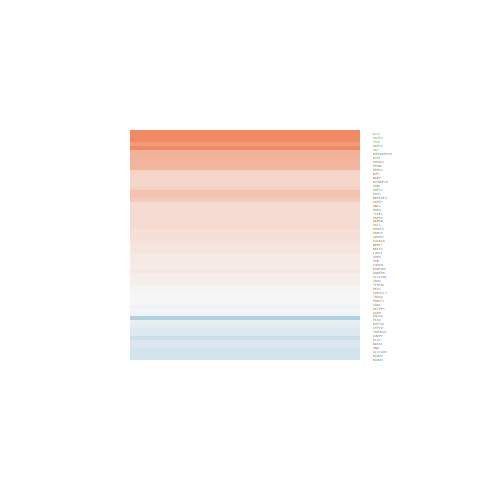

Source data for this figure (header and first rows):
logFC, AveExpr, t, P.Value, adj.P.Val, B
0.2943, 5.032, 1.232, 0.2299, 0.6372, -6.178
-0.09888, 6.759, -0.5809, 0.5666, 0.8621, -6.821
0.1068, 4.042, 0.5442, 0.5913, 0.8736, -6.691
0.08935, 5.372, 0.6078, 0.549, 0.8538, -6.747
0.5942, 7.497, 2.749, 0.01112, 0.149, -3.608
0.6122, 5.416, 2.633, 0.01449, 0.1707, -3.806
1.55, 4.578, 6.726, 5.60422301567137e-07, 7.68360123459925e-05, 6.149
2.214, 3.81, 9.679, 8.42869941677325e-10, 3.60277319482252e-07, 12.58
0.229, 7.184, 1.286, 0.2105, 0.618, -6.175
0.1206, 6.539, 0.7725, 0.4473, 0.8035, -6.687
0.2565, 10.35, 1.52, 0.1414, 0.5264, -5.82
0.4172, 4.982, 2.144, 0.04224, 0.3008, -4.747
0.2447, 5.305, 1.046, 0.306, 0.7072, -6.39
0.2465, 6.692, 1.118, 0.2747, 0.6823, -6.364
-0.4828, 5.191, -2.291, 0.03096, 0.2573, -4.466
0.2493, 8.092, 1.241, 0.2267, 0.6358, -6.222
0.1773, 10.59, 0.9923, 0.3309, 0.7296, -6.458
0.8198, 5.606, 4.256, 0.0002711, 0.01205, -0.003718
0.6063, 5.455, 3.177, 0.004033, 0.08164, -2.61
0.4593, 4.711, 1.971, 0.06025, 0.3587, -5.025
-0.177, 6.567, -0.9829, 0.3354, 0.7322, -6.498
0.07555, 7.807, 0.4617, 0.6484, 0.8933, -6.891
0.007731, 7.793, 0.04577, 0.9639, 0.9899, -6.998
-0.2397, 8.274, -1.841, 0.07792, 0.4089, -5.356
2.791, 8.107, 12.24, 7.25742626171226e-12, 9.56008123496329e-09, 17.25
0.2666, 4.299, 1.76, 0.09104, 0.4394, -5.359
0.1408, 5.015, 0.7891, 0.4377, 0.7993, -6.6
0.02027, 6.172, 0.1514, 0.8809, 0.9686, -6.967
0.3529, 6.73, 2.515, 0.01893, 0.1969, -4.099
0.5691, 5.926, 2.959, 0.0068, 0.1113, -3.128
0.1729, 8.11, 0.9267, 0.3632, 0.7497, -6.558
0.006968, 5.708, 0.03906, 0.9692, 0.9917, -6.957
0.2612, 6.307, 1.363, 0.1853, 0.5831, -6.06
0.08121, 5.197, 0.4396, 0.6641, 0.8992, -6.844
0.313, 0.7729, 0.9255, 0.3638, 0.7497, -5.72
-0.03945, 7.484, -0.2398, 0.8125, 0.9498, -6.972
-0.004204, 7.916, -0.02597, 0.9795, 0.9949, -6.998
-0.1195, 6.857, -0.6962, 0.4929, 0.8246, -6.75
-0.2118, 7.04, -1.402, 0.1735, 0.5675, -6.022
0.4661, 5.773, 2.601, 0.01561, 0.1779, -3.896
-0.2093, 5.362, -1.156, 0.2589, 0.6688, -6.274
1.017, 1.232, 3.499, 0.00183, 0.04854, -1.331
-0.02619, 5.36, -0.2341, 0.8169, 0.951, -6.916
-0.2982, 6.733, -1.7, 0.1019, 0.4594, -5.586
-0.06143, 5.513, -0.3078, 0.7609, 0.9315, -6.9
0.3303, 6.097, 1.959, 0.06177, 0.363, -5.141
0.303, 5.702, 1.608, 0.1208, 0.4927, -5.703
-0.1546, 9.057, -1.118, 0.2747, 0.6823, -6.354
0.1194, 9.85, 0.6803, 0.5028, 0.8297, -6.733
0.5872, 2.299, 2.319, 0.02914, 0.2481, -4.08
0.1264, 6.764, 0.8438, 0.4071, 0.7784, -6.635
0.2328, 5.457, 1.083, 0.2893, 0.6952, -6.356
0.2263, 6.689, 1.17, 0.2535, 0.6622, -6.308
0.2541, 8.734, 1.473, 0.1536, 0.5448, -5.914
-0.2424, 6.177, -0.9988, 0.3278, 0.7278, -6.478
0.03498, 7.502, 0.1873, 0.853, 0.9597, -6.983
-0.24, 7.728, -1.702, 0.1016, 0.459, -5.588
0.1666, 5.629, 1.188, 0.2465, 0.6569, -6.255
